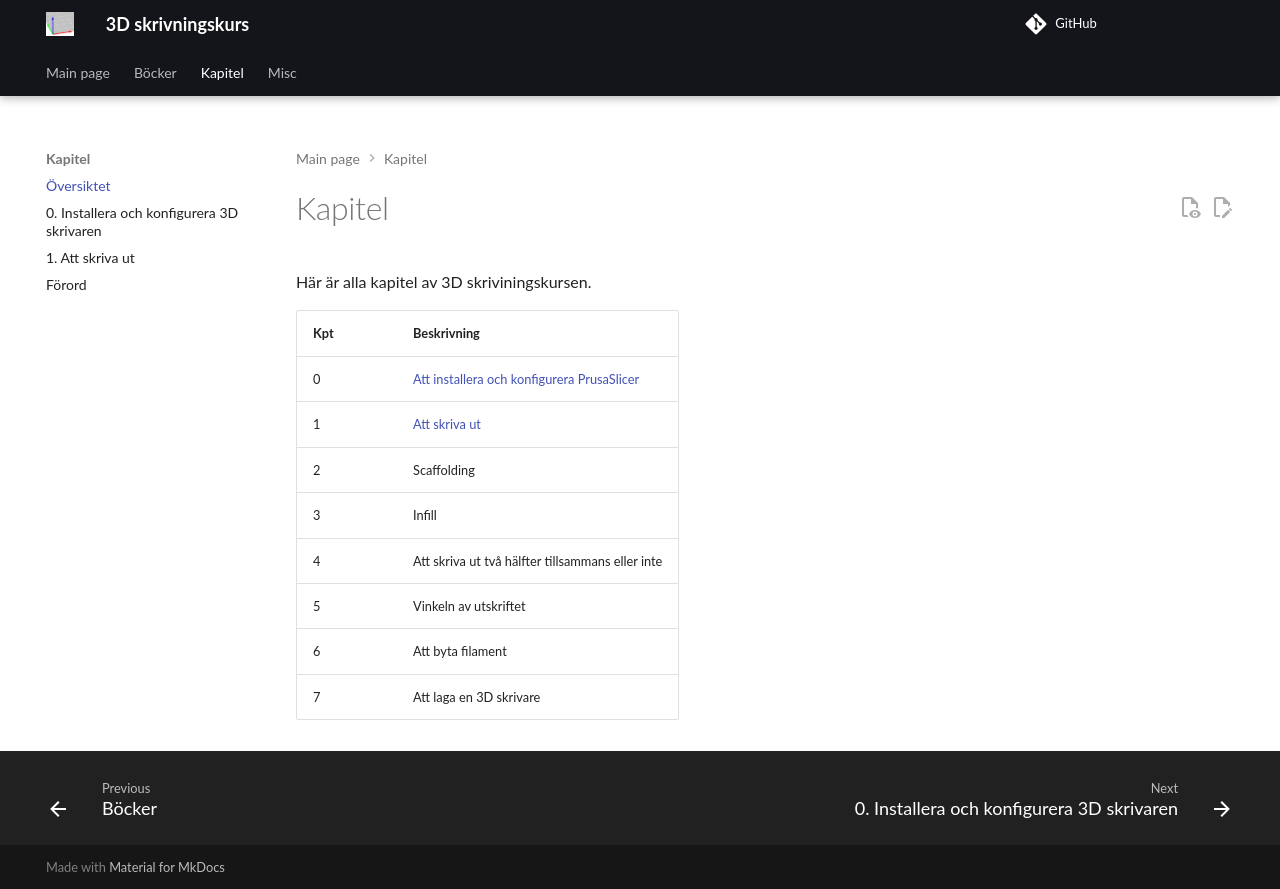

repository: richelbilderbeek/3d_skrivningskurs · page: chapters/index.html · generator: mkdocs

# Kapitel

Här är alla kapitel av 3D skriviningskursen.

<!-- markdownlint-disable MD013 --><!-- Table rows must be put on one line, hence 80 chars is unavoidable -->

Kpt|Beskrivning
---|---------------------------------------------------------------
0  |[Att installera och konfigurera PrusaSlicer](0_install_and_setup_prusa_slicer/README.md)
1  |[Att skriva ut](1_print/README.md)
2  |Scaffolding
3  |Infill
4  |Att skriva ut två hälfter tillsammans eller inte <!-- Answer: it does not matter much -->
5  |Vinkeln av utskriftet <!-- This may make it stronger/weaker -->
6  |Att byta filament
7  |Att laga en 3D skrivare

<!-- markdownlint-enable MD013 -->
